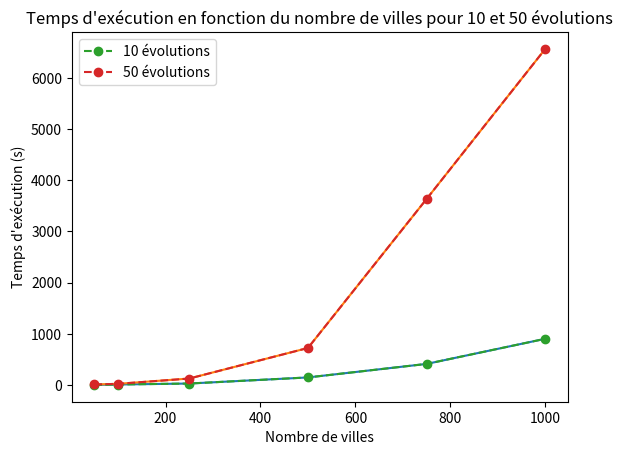

Reproduce this figure in Python.
import numpy as np
import matplotlib.pyplot as plt
from pylab import *

# Données de génération des deux courbes
#Courbe de 10 évolution par exécution
x = np.array([50, 100, 250, 500, 750, 1000])
y = np.array([0.57, 8.64, 27.8,146.79, 410.91, 901.43])
#Courbe de 50 évolutions par exécutions
x1 = np.array([50, 100, 250, 500, 750, 1000, ])
y1 = np.array([8.9, 21.86, 125.5, 722, 3631.85, 6562 ])
#Création des courbes
plt.plot(x, y, x1, y1)

#Ajout de titres et de légendes
title("Temps d'exécution en fonction du nombre de villes pour 10 et 50 évolutions")
plt.xlabel("Nombre de villes")
plt.ylabel("Temps d'exécution (s)")
plt.plot(x, y, "o--", label="10 évolutions")
plt.plot(x1, y1,"o--", label="50 évolutions")
plt.legend()
plt.show() # affiche la figure a l'ecran

